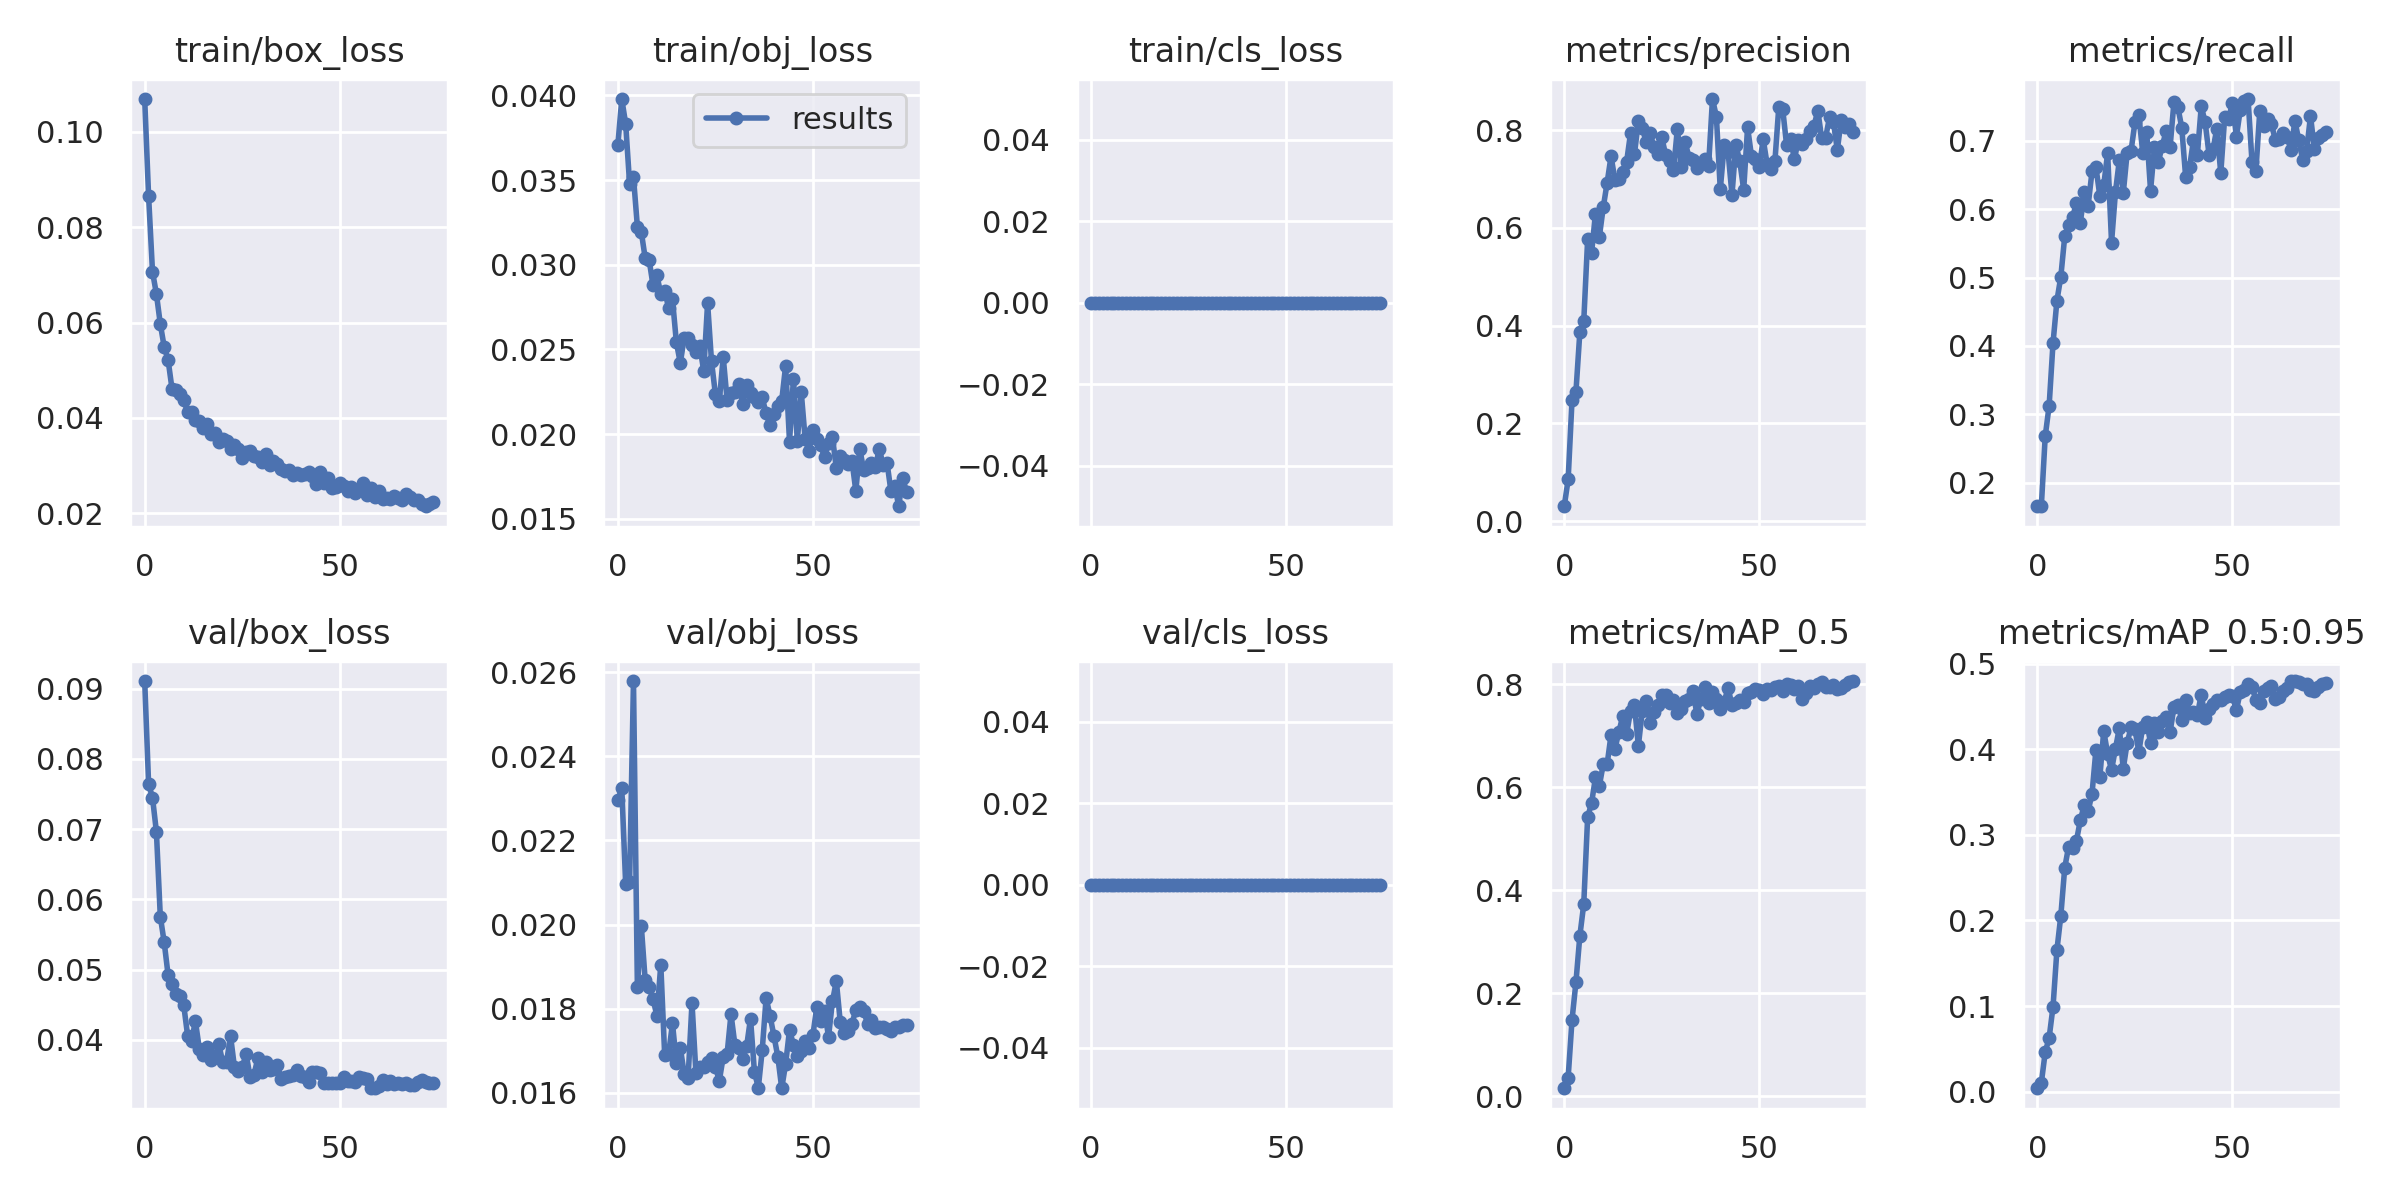

The data file committed next to this chart (first rows):
epoch, train/box_loss, train/obj_loss, train/cls_loss, metrics/precision, metrics/recall, metrics/mAP_0.5, metrics/mAP_0.5:0.95, val/box_loss, val/obj_loss, val/cls_loss, x/lr0, x/lr1, x/lr2
0, 0.1069, 0.0371, 0, 0.03052, 0.1653, 0.01552, 0.003901, 0.09107, 0.02296, 0, 0.0739, 0.0029, 0.0029
1, 0.0865, 0.03979, 0, 0.08524, 0.1653, 0.03632, 0.01014, 0.07643, 0.02324, 0, 0.04682, 0.005822, 0.005822
2, 0.07068, 0.03832, 0, 0.2481, 0.2677, 0.1485, 0.04607, 0.07448, 0.02095, 0, 0.01966, 0.008665, 0.008665
3, 0.06602, 0.0348, 0, 0.2646, 0.3123, 0.2215, 0.06283, 0.06963, 0.02101, 0, 0.009604, 0.009604, 0.009604
4, 0.05971, 0.03517, 0, 0.3866, 0.4042, 0.3113, 0.09915, 0.05757, 0.02579, 0, 0.009604, 0.009604, 0.009604
5, 0.05489, 0.03225, 0, 0.4086, 0.4661, 0.3726, 0.1655, 0.05389, 0.01852, 0, 0.009472, 0.009472, 0.009472
6, 0.05217, 0.03195, 0, 0.5764, 0.5013, 0.5418, 0.2056, 0.04924, 0.01998, 0, 0.00934, 0.00934, 0.00934
7, 0.04612, 0.0304, 0, 0.548, 0.5601, 0.5686, 0.2616, 0.04791, 0.01867, 0, 0.009208, 0.009208, 0.009208
8, 0.0458, 0.03031, 0, 0.6291, 0.5774, 0.6186, 0.2864, 0.04653, 0.01851, 0, 0.009076, 0.009076, 0.009076
9, 0.04507, 0.0288, 0, 0.5817, 0.5879, 0.6024, 0.2845, 0.04627, 0.01823, 0, 0.008944, 0.008944, 0.008944
10, 0.04372, 0.02937, 0, 0.6418, 0.6089, 0.6445, 0.2932, 0.04498, 0.01783, 0, 0.008812, 0.008812, 0.008812
11, 0.04131, 0.02829, 0, 0.6925, 0.58, 0.6447, 0.3171, 0.04063, 0.01905, 0, 0.00868, 0.00868, 0.00868
12, 0.04128, 0.02846, 0, 0.7465, 0.6247, 0.7015, 0.3351, 0.03989, 0.01689, 0, 0.008548, 0.008548, 0.008548
13, 0.03956, 0.02746, 0, 0.6976, 0.6054, 0.6746, 0.3278, 0.04267, 0.01693, 0, 0.008416, 0.008416, 0.008416
14, 0.03945, 0.02795, 0, 0.7, 0.6553, 0.7067, 0.3483, 0.03875, 0.01765, 0, 0.008284, 0.008284, 0.008284
15, 0.03781, 0.02541, 0, 0.715, 0.6614, 0.7381, 0.3994, 0.03783, 0.01672, 0, 0.008152, 0.008152, 0.008152
16, 0.03873, 0.02421, 0, 0.7355, 0.6194, 0.7035, 0.3675, 0.03903, 0.01707, 0, 0.00802, 0.00802, 0.00802
17, 0.03662, 0.02568, 0, 0.7938, 0.6352, 0.7482, 0.4215, 0.03718, 0.01646, 0, 0.007888, 0.007888, 0.007888
18, 0.03676, 0.0257, 0, 0.7513, 0.6819, 0.7587, 0.3945, 0.03776, 0.01636, 0, 0.007756, 0.007756, 0.007756
19, 0.03496, 0.02525, 0, 0.8176, 0.5512, 0.68, 0.3758, 0.03936, 0.01814, 0, 0.007624, 0.007624, 0.007624
20, 0.03552, 0.02488, 0, 0.8049, 0.6247, 0.7475, 0.401, 0.03685, 0.01648, 0, 0.007492, 0.007492, 0.007492
21, 0.03522, 0.0252, 0, 0.7745, 0.6719, 0.7661, 0.4249, 0.0369, 0.01662, 0, 0.00736, 0.00736, 0.00736
22, 0.0336, 0.02374, 0, 0.793, 0.6232, 0.7245, 0.3774, 0.04059, 0.01661, 0, 0.007228, 0.007228, 0.007228
23, 0.03437, 0.02774, 0, 0.7661, 0.6824, 0.7455, 0.4076, 0.03617, 0.01673, 0, 0.007096, 0.007096, 0.007096
24, 0.03346, 0.0243, 0, 0.7501, 0.6853, 0.7584, 0.4256, 0.03564, 0.01682, 0, 0.006964, 0.006964, 0.006964
25, 0.03159, 0.02236, 0, 0.7852, 0.727, 0.7785, 0.4233, 0.03612, 0.01662, 0, 0.006832, 0.006832, 0.006832
26, 0.03296, 0.02195, 0, 0.7489, 0.7375, 0.7793, 0.3971, 0.03801, 0.01629, 0, 0.0067, 0.0067, 0.0067
27, 0.033, 0.02456, 0, 0.7375, 0.6824, 0.7632, 0.4267, 0.03479, 0.01685, 0, 0.006568, 0.006568, 0.006568
28, 0.03208, 0.02201, 0, 0.7175, 0.7131, 0.7693, 0.4322, 0.03505, 0.01693, 0, 0.006436, 0.006436, 0.006436
29, 0.0319, 0.02241, 0, 0.8027, 0.6273, 0.7436, 0.4075, 0.03738, 0.01787, 0, 0.006304, 0.006304, 0.006304
30, 0.03067, 0.02248, 0, 0.7242, 0.6903, 0.7512, 0.4307, 0.03545, 0.01714, 0, 0.006172, 0.006172, 0.006172
31, 0.03239, 0.02297, 0, 0.7749, 0.6693, 0.7661, 0.4205, 0.03682, 0.01707, 0, 0.00604, 0.00604, 0.00604
32, 0.03016, 0.02177, 0, 0.7436, 0.6927, 0.7704, 0.4331, 0.03567, 0.0168, 0, 0.005908, 0.005908, 0.005908
33, 0.03102, 0.02292, 0, 0.7392, 0.7142, 0.7857, 0.4378, 0.0358, 0.0171, 0, 0.005776, 0.005776, 0.005776
34, 0.0304, 0.02241, 0, 0.7221, 0.6903, 0.7418, 0.4202, 0.03649, 0.01777, 0, 0.005644, 0.005644, 0.005644
35, 0.02932, 0.02222, 0, 0.7331, 0.7568, 0.7702, 0.4491, 0.0344, 0.0165, 0, 0.005512, 0.005512, 0.005512
36, 0.02895, 0.02189, 0, 0.7407, 0.7496, 0.7937, 0.4517, 0.03468, 0.01612, 0, 0.00538, 0.00538, 0.00538
37, 0.02901, 0.02217, 0, 0.7271, 0.7192, 0.7631, 0.4345, 0.03487, 0.01701, 0, 0.005248, 0.005248, 0.005248
38, 0.02799, 0.02122, 0, 0.8634, 0.647, 0.785, 0.4575, 0.03498, 0.01826, 0, 0.005116, 0.005116, 0.005116
39, 0.02849, 0.02051, 0, 0.8274, 0.6614, 0.7712, 0.4424, 0.03568, 0.01783, 0, 0.004984, 0.004984, 0.004984
40, 0.02799, 0.02117, 0, 0.6786, 0.7008, 0.7518, 0.4436, 0.03493, 0.01735, 0, 0.004852, 0.004852, 0.004852
41, 0.02831, 0.02168, 0, 0.7685, 0.6798, 0.7655, 0.4405, 0.03469, 0.01686, 0, 0.00472, 0.00472, 0.00472
42, 0.02876, 0.02197, 0, 0.7551, 0.7507, 0.7923, 0.464, 0.034, 0.01611, 0, 0.004588, 0.004588, 0.004588
43, 0.02784, 0.02404, 0, 0.6676, 0.727, 0.7591, 0.437, 0.0355, 0.01669, 0, 0.004456, 0.004456, 0.004456
44, 0.02618, 0.01956, 0, 0.7698, 0.6798, 0.7626, 0.4469, 0.03551, 0.0175, 0, 0.004324, 0.004324, 0.004324
45, 0.02877, 0.02327, 0, 0.7359, 0.6877, 0.769, 0.4534, 0.03528, 0.01714, 0, 0.004192, 0.004192, 0.004192
46, 0.02631, 0.01962, 0, 0.6778, 0.7179, 0.7652, 0.4579, 0.03393, 0.01689, 0, 0.00406, 0.00406, 0.00406
47, 0.02736, 0.02249, 0, 0.8056, 0.6525, 0.7818, 0.4573, 0.03393, 0.01699, 0, 0.003928, 0.003928, 0.003928
48, 0.02532, 0.01974, 0, 0.7465, 0.7342, 0.7853, 0.4607, 0.0339, 0.01722, 0, 0.003796, 0.003796, 0.003796
49, 0.02545, 0.019, 0, 0.7415, 0.7323, 0.79, 0.4632, 0.03381, 0.01707, 0, 0.003664, 0.003664, 0.003664
50, 0.02641, 0.02026, 0, 0.7244, 0.7559, 0.7887, 0.4621, 0.03383, 0.01738, 0, 0.003532, 0.003532, 0.003532
51, 0.02582, 0.01974, 0, 0.7814, 0.706, 0.7799, 0.4456, 0.0348, 0.01805, 0, 0.0034, 0.0034, 0.0034
52, 0.02475, 0.01933, 0, 0.7304, 0.7454, 0.7907, 0.4671, 0.0342, 0.01771, 0, 0.003268, 0.003268, 0.003268
53, 0.02551, 0.01863, 0, 0.7199, 0.7585, 0.789, 0.4688, 0.03414, 0.01793, 0, 0.003136, 0.003136, 0.003136
54, 0.02424, 0.01945, 0, 0.7357, 0.7611, 0.7947, 0.4763, 0.034, 0.01733, 0, 0.003004, 0.003004, 0.003004
55, 0.02512, 0.01982, 0, 0.8472, 0.6697, 0.7963, 0.4729, 0.03472, 0.01817, 0, 0.002872, 0.002872, 0.002872
56, 0.02643, 0.01799, 0, 0.8429, 0.6562, 0.7874, 0.4582, 0.03463, 0.01866, 0, 0.00274, 0.00274, 0.00274
57, 0.02394, 0.01868, 0, 0.7692, 0.7433, 0.7992, 0.4543, 0.03441, 0.01769, 0, 0.002608, 0.002608, 0.002608
58, 0.02526, 0.01845, 0, 0.7825, 0.7218, 0.799, 0.4685, 0.03313, 0.01743, 0, 0.002476, 0.002476, 0.002476
59, 0.02338, 0.01826, 0, 0.74, 0.7319, 0.7909, 0.472, 0.03313, 0.01747, 0, 0.002344, 0.002344, 0.002344
... 15 more rows
